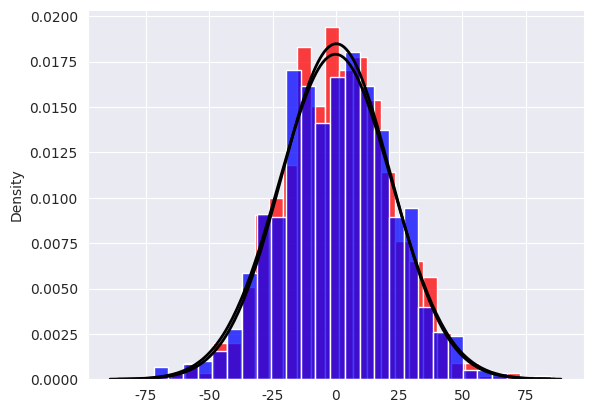

Write the Python code that produced this figure.
# Python code for 2D random walk.
import numpy as np
import pylab
import random
import matplotlib.pyplot as plt
import pandas as pd
import seaborn as sns
from scipy import stats
from scipy.stats import norm

sns.set_style('darkgrid')

#defining function for fitting pf plot
def normal(mean, std, color="black"):
    a = np.linspace(mean-4*std, mean+4*std, 200)
    b = stats.norm.pdf(a, mean, std)
    c = plt.plot(a, b, color, linewidth=2)


# defining the number of steps
n = 1000   # nmber of runs
m = 1000   # number of steps per run
xfinal = np.zeros(n)
yfinal = np.zeros(n)


#creating two array for containing x and y coordinate
#of size equals to the number of size and filled up with 0's

for k in range (1,n):
    x = np.zeros(n)
    y = np.zeros(n)
    
    # filling the coordinates with random variables
        
    for i in range (1, m):

        num = random.random()

        if num >= 0 and num < 0.25:
            x[i] = x[i - 1] + 1
            y[i] = y[i - 1]
        elif num >= 0.25 and num < 0.5:
            x[i] = x[i - 1] - 1
            y[i] = y[i - 1]
        elif num >= 0.5 and num < 0.75:
            x[i] = x[i - 1]
            y[i] = y[i - 1] + 1
        else:
            x[i] = x[i - 1]
            y[i] = y[i - 1] - 1
                
    xfinal[k] = x[i]
    yfinal[k] = y[i]  
            

        
# plotting stuff:


# histogram and fit

#sns.distplot(xfinal, fit=norm, kde=False)
sns.histplot(xfinal, stat = 'density', color = 'red')
normal(xfinal.mean(), xfinal.std())
pylab.show()

sns.histplot(yfinal, stat = 'density', color = 'blue')
normal(yfinal.mean(), yfinal.std())
pylab.show()
